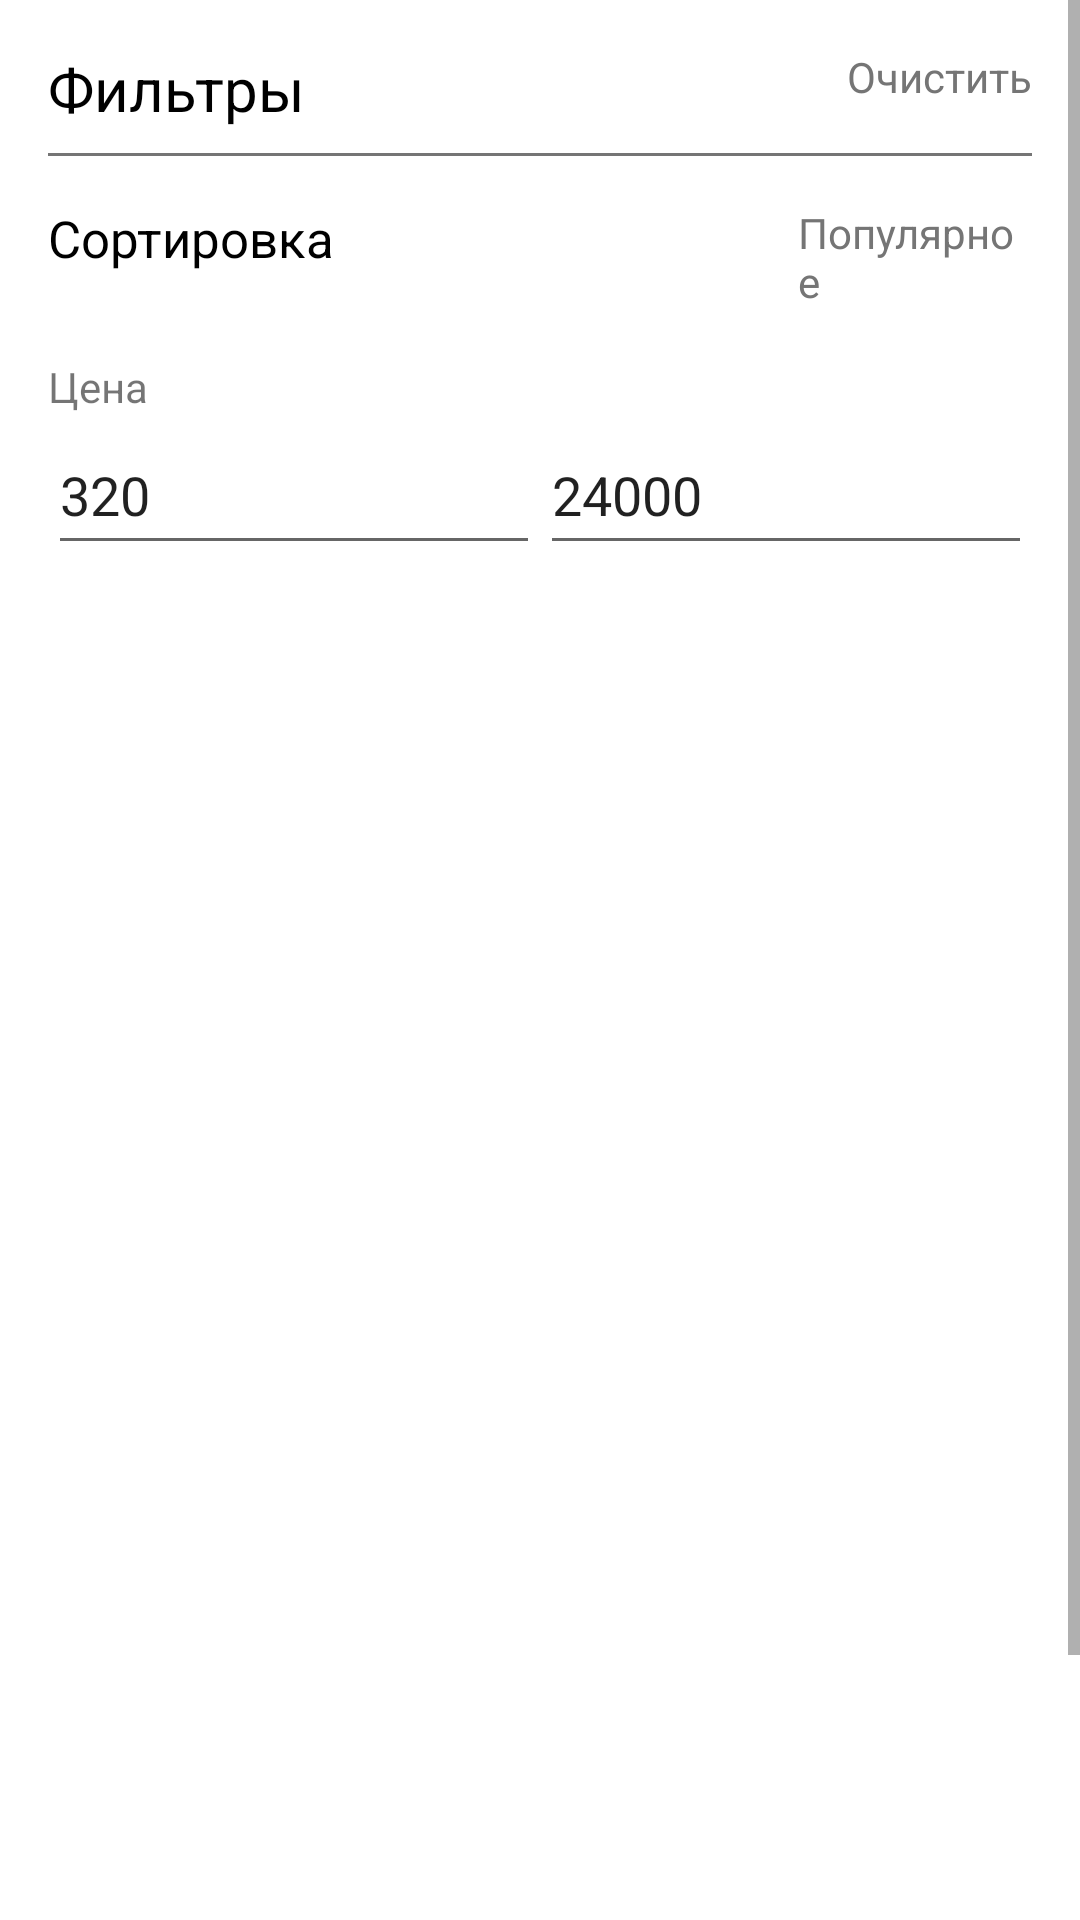

Produce the Android XML layout that renders to this screen, including the resource entries it uses.
<!-- AndroidManifest.xml: application theme Theme.Mega -->
<!-- res/layout/fragment_filters.xml -->
<?xml version="1.0" encoding="utf-8"?>
<ScrollView xmlns:android="http://schemas.android.com/apk/res/android"
    android:id="@+id/filtersFragment"
    android:layout_width="match_parent"
    android:layout_height="match_parent">

    <LinearLayout
        android:layout_width="match_parent"
        android:layout_height="wrap_content"
        android:orientation="vertical"
        android:padding="16dp">

        <RelativeLayout
            android:layout_width="match_parent"
            android:layout_height="wrap_content">

            <TextView
                android:id="@+id/title"
                android:textColor="@color/black"
                android:layout_width="wrap_content"
                android:layout_height="wrap_content"
                android:text="Фильтры"
                android:textSize="20sp"/>

            <TextView
                android:id="@+id/resetButton"
                android:layout_width="wrap_content"
                android:layout_height="wrap_content"
                android:layout_alignParentEnd="true"
                android:text="Очистить"
                android:textColor="@color/gray_text"/>
        </RelativeLayout>

        <View
            android:layout_width="match_parent"
            android:layout_height="1dp"
            android:layout_marginTop="8dp"
            android:background="@color/gray"/>

        <RelativeLayout
            android:layout_width="match_parent"
            android:layout_height="wrap_content"
            android:layout_marginTop="16dp">

            <TextView
                android:layout_width="wrap_content"
                android:layout_height="wrap_content"
                android:textSize="17dp"
                android:textColor="@color/black"
                android:text="Сортировка"/>

            <TextView
                android:id="@+id/sortValue"
                android:layout_width="wrap_content"
                android:layout_height="wrap_content"
                android:layout_marginLeft="250dp"
                android:text="Популярное"
                android:textColor="@color/gray" />

            <ImageView
                android:id="@+id/sortButton"
                android:layout_width="27dp"

                android:layout_height="29dp"
                android:layout_marginEnd="-380dp"
                android:layout_toStartOf="@id/sortValue"
                android:src="@drawable/arrow_right" />
        </RelativeLayout>

        <TextView
            android:layout_width="match_parent"
            android:layout_height="wrap_content"
            android:layout_marginTop="16dp"
            android:text="Цена"/>

        <LinearLayout
            android:layout_width="match_parent"
            android:layout_height="wrap_content"
            android:orientation="horizontal">

            <EditText
                android:id="@+id/priceFrom"
                android:layout_width="50dp"
                android:layout_height="50dp"
                android:layout_weight="1"
                android:hint="From"
                android:inputType="number"
                android:text="320"/>

            <EditText
                android:id="@+id/priceTo"
                android:layout_width="50dp"
                android:layout_height="50dp"
                android:layout_weight="1"
                android:hint="To"
                android:inputType="number"
                android:text="24000"/>
        </LinearLayout>

        <Button
            android:id="@+id/applyButton"
            android:layout_width="match_parent"
            android:layout_height="wrap_content"
            android:layout_marginTop="490dp"
            android:backgroundTint="#3668C7"
            android:text="Применить"/>
    </LinearLayout>
</ScrollView>
<!-- resources referenced by this layout -->
<resources>
  <color name="black">#FF000000</color>
  <color name="gray">#757575</color>
  <color name="gray_text">#757575</color>
  <!-- drawable arrow_right: png bitmap (drawable, 14118 bytes) -->
  <style name="Theme.Mega" parent="Theme.MaterialComponents.DayNight.DarkActionBar">
          
          <item name="colorPrimary">@color/purple_500</item>
          <item name="colorPrimaryVariant">@color/purple_700</item>
          <item name="colorOnPrimary">@color/white</item>
          
          <item name="colorSecondary">@color/teal_200</item>
          <item name="colorSecondaryVariant">@color/teal_700</item>
          <item name="colorOnSecondary">@color/black</item>
          
          <item name="android:statusBarColor">?attr/colorPrimaryVariant</item>
          
      </style>
  <color name="purple_500">#FF6200EE</color>
  <color name="purple_700">#FF3700B3</color>
  <color name="white">#FFFFFFFF</color>
  <color name="teal_200">#FF03DAC5</color>
  <color name="teal_700">#FF018786</color>
</resources>
